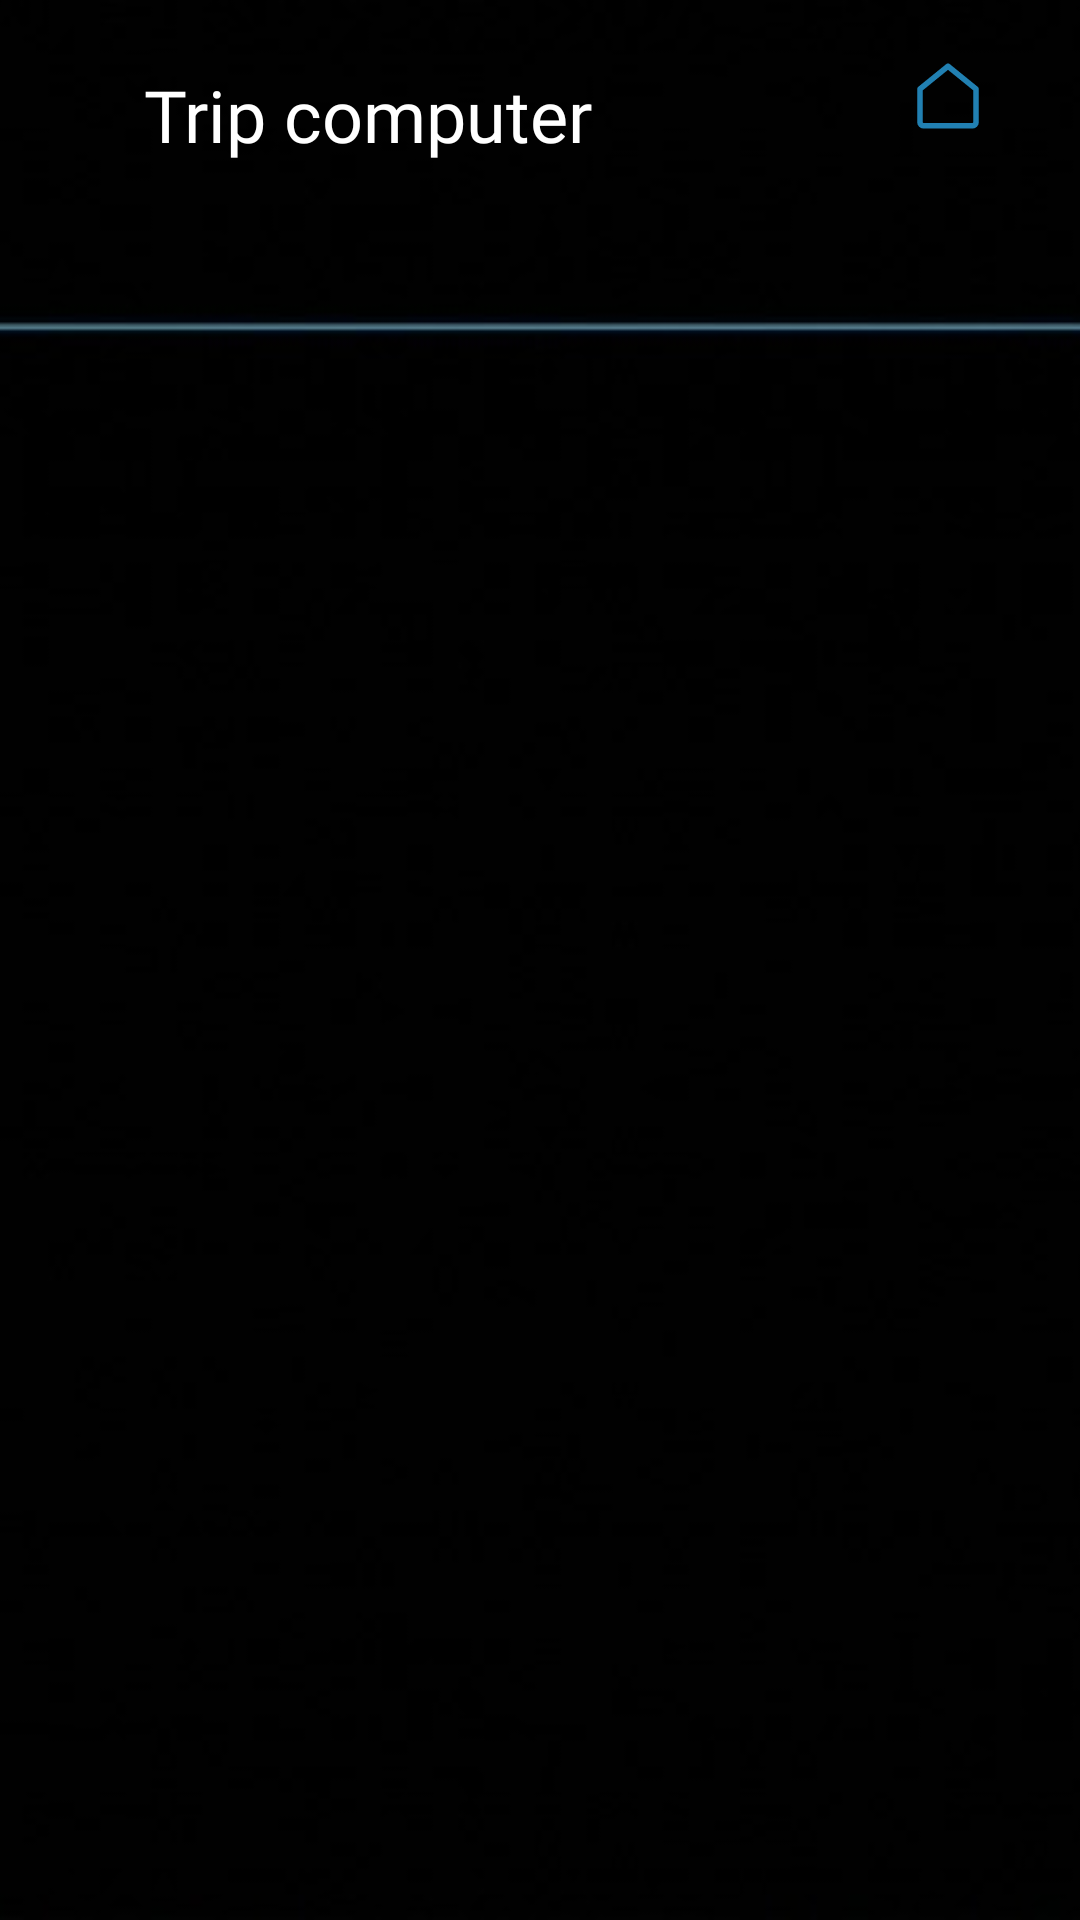

Layout XML and referenced resources for this Android screen:
<!-- AndroidManifest.xml: application theme Theme.Dashboard -->
<!-- res/layout/activity_trip.xml -->
<?xml version="1.0" encoding="utf-8"?>
<FrameLayout xmlns:android="http://schemas.android.com/apk/res/android"
    android:layout_width="match_parent"
    android:layout_height="match_parent"
    android:background="@color/background">

    <ImageView
        android:layout_width="match_parent"
        android:layout_height="match_parent"
        android:scaleType="centerCrop"
        android:src="@drawable/bg_drawer"
        android:contentDescription="@null" />

    <TextView
        android:layout_width="wrap_content"
        android:layout_height="wrap_content"
        android:layout_marginStart="48dp"
        android:layout_marginTop="22dp"
        android:fontFamily="@font/goldman_regular"
        android:text="@string/title_trip"
        android:textColor="#FFFFFF"
        android:textSize="24sp" />

    <ImageButton
        android:id="@+id/homeButton"
        android:layout_width="56dp"
        android:layout_height="56dp"
        android:layout_gravity="top|end"
        android:layout_marginTop="4dp"
        android:layout_marginEnd="16dp"
        android:alpha="0.7"
        android:background="?attr/selectableItemBackgroundBorderless"
        android:padding="14dp"
        android:scaleType="fitCenter"
        android:src="@drawable/ic_home"
        android:contentDescription="@string/action_home" />

    <LinearLayout
        android:layout_width="match_parent"
        android:layout_height="match_parent"
        android:orientation="vertical">

        <Space
            android:layout_width="match_parent"
            android:layout_height="0dp"
            android:layout_weight="20" />

        <LinearLayout
            android:id="@+id/tripColumns"
            android:layout_width="match_parent"
            android:layout_height="0dp"
            android:layout_weight="72"
            android:layout_marginHorizontal="40dp"
            android:baselineAligned="false"
            android:divider="@drawable/bar_divider"
            android:orientation="horizontal"
            android:showDividers="middle" />

        <Space
            android:layout_width="match_parent"
            android:layout_height="0dp"
            android:layout_weight="8" />

    </LinearLayout>

</FrameLayout>
<!-- resources referenced by this layout -->
<resources>
  <color name="background">#FF050608</color>
  <!-- drawable bar_divider (drawable) -->
  <?xml version="1.0" encoding="utf-8"?>
  <vector xmlns:android="http://schemas.android.com/apk/res/android"
      android:width="14dp"
      android:height="80dp"
      android:viewportWidth="14"
      android:viewportHeight="80">
      <path
          android:pathData="M12,2L2,78"
          android:strokeColor="@color/divider"
          android:strokeWidth="1.2"
          android:strokeLineCap="round" />
  </vector>
  <!-- drawable bg_drawer: jpg bitmap (drawable-nodpi, 20415 bytes) -->
  <!-- drawable ic_home (drawable) -->
  <?xml version="1.0" encoding="utf-8"?>
  <vector xmlns:android="http://schemas.android.com/apk/res/android"
      android:width="24dp"
      android:height="24dp"
      android:viewportWidth="24"
      android:viewportHeight="24">
      <path
          android:pathData="M12,3.5L20,10V19.5a1,1 0,0 1,-1 1H5a1,1 0,0 1,-1 -1V10Z"
          android:strokeColor="@color/accent"
          android:strokeWidth="1.6"
          android:strokeLineCap="round"
          android:strokeLineJoin="round" />
  </vector>
  <string name="action_home">Home</string>
  <string name="title_trip">Trip computer</string>
  <style name="Theme.Dashboard" parent="Theme.AppCompat.NoActionBar">
          <item name="android:windowBackground">@color/background</item>
          <item name="colorAccent">@color/accent</item>
          <item name="android:windowFullscreen">true</item>
          <item name="android:windowNoTitle">true</item>
          <item name="android:windowContentOverlay">@null</item>
          <item name="android:windowShowWallpaper">false</item>
      </style>
  <color name="divider">#FF3A4049</color>
  <color name="accent">#FF2FB8FF</color>
</resources>
